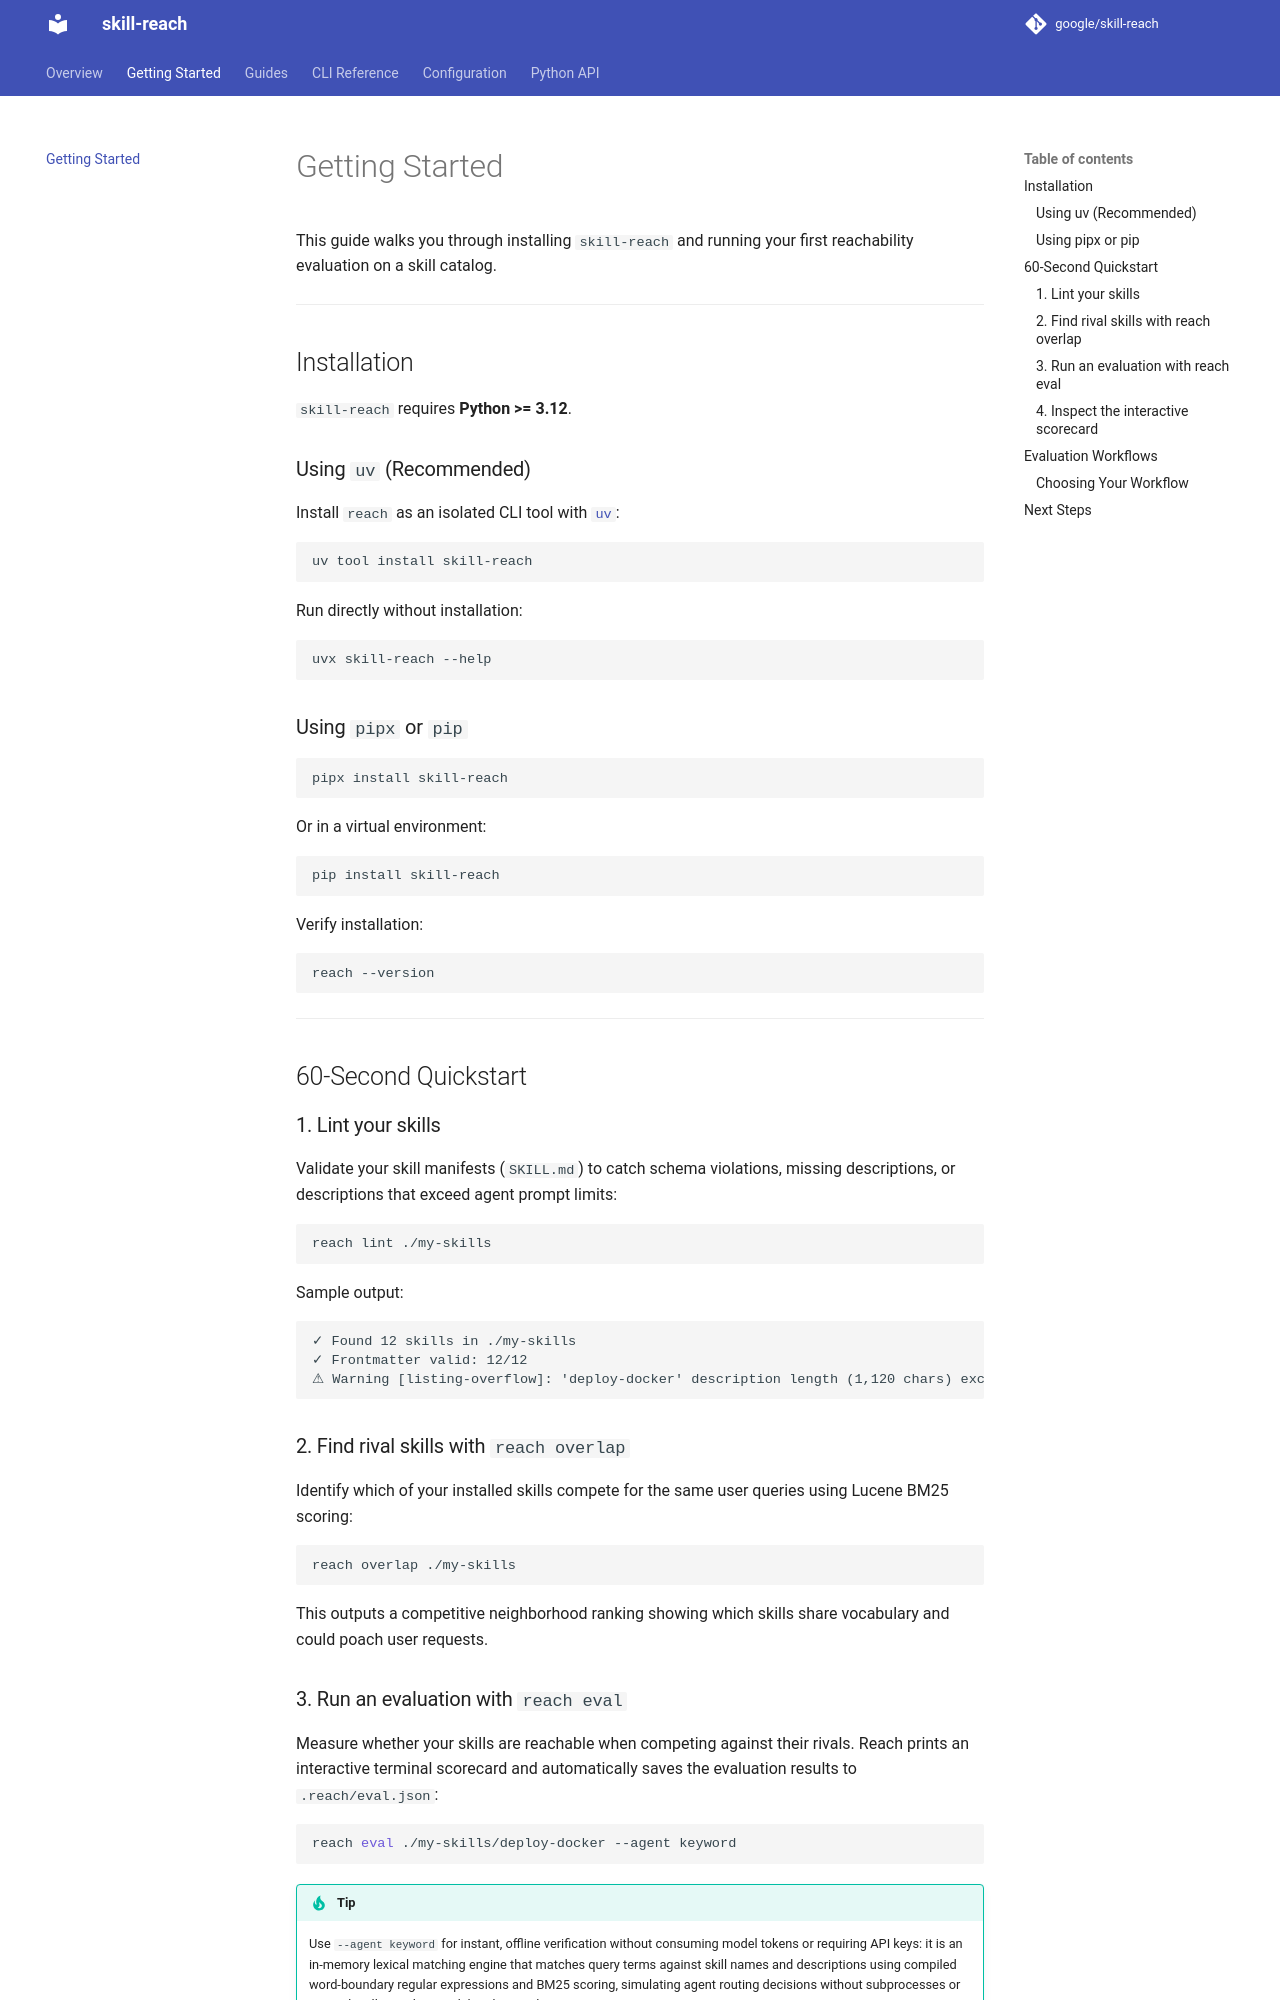

repository: google/skill-reach · page: getting-started/index.html · generator: mkdocs

# Getting Started

This guide walks you through installing `skill-reach` and running your first reachability evaluation on a skill catalog.

---

## Installation

`skill-reach` requires **Python >= 3.12**.

### Using `uv` (Recommended)

Install `reach` as an isolated CLI tool with [`uv`](https://docs.astral.sh/uv/):

```bash
uv tool install skill-reach
```

Run directly without installation:

```bash
uvx skill-reach --help
```

### Using `pipx` or `pip`

```bash
pipx install skill-reach
```

Or in a virtual environment:

```bash
pip install skill-reach
```

Verify installation:

```bash
reach --version
```

---

## 60-Second Quickstart

### 1. Lint your skills

Validate your skill manifests (`SKILL.md`) to catch schema violations, missing descriptions, or descriptions that exceed agent prompt limits:

```bash
reach lint ./my-skills
```

Sample output:

```text
✓ Found 12 skills in ./my-skills
✓ Frontmatter valid: 12/12
⚠ Warning [listing-overflow]: 'deploy-docker' description length (1,120 chars) exceeds warning threshold (1024 chars)
```

### 2. Find rival skills with `reach overlap`

Identify which of your installed skills compete for the same user queries using Lucene BM25 scoring:

```bash
reach overlap ./my-skills
```

This outputs a competitive neighborhood ranking showing which skills share vocabulary and could poach user requests.

### 3. Run an evaluation with `reach eval`

Measure whether your skills are reachable when competing against their rivals. Reach prints an interactive terminal scorecard and automatically saves the evaluation results to `.reach/eval.json`:

```bash
reach eval ./my-skills/deploy-docker --agent keyword
```

/// tip
Use `--agent keyword` for instant, offline verification without consuming model tokens or requiring API keys: it is an in-memory lexical matching engine that matches query terms against skill names and descriptions using compiled word-boundary regular expressions and BM25 scoring, simulating agent routing decisions without subprocesses or network calls. For live model probing, select `--agent claude-code` or `--agent antigravity-cli`.
///

/// note | Evaluating a Single Skill vs. Full Catalog

- **Single skill quick eval** (`reach eval <skill>`): Auto-drafts test questions and evaluates one skill against rivals, saving results to `.reach/eval.json`.
- **Full catalog auto eval** (`reach eval --auto`): Auto-drafts questions for every skill in your catalog and probes them end-to-end in one step.
- **Full catalog benchmark** (`reach eval`): Automatically uses `.reach/queries.json` if present, or specify `--queries <path>`.

///

### 4. Inspect the interactive scorecard

Generate a self-contained HTML report from `.reach/eval.json` to visualize confusion pairs, precision, recall, and misrouted queries:

```bash
reach view --format html > report.html
open report.html
```

---
